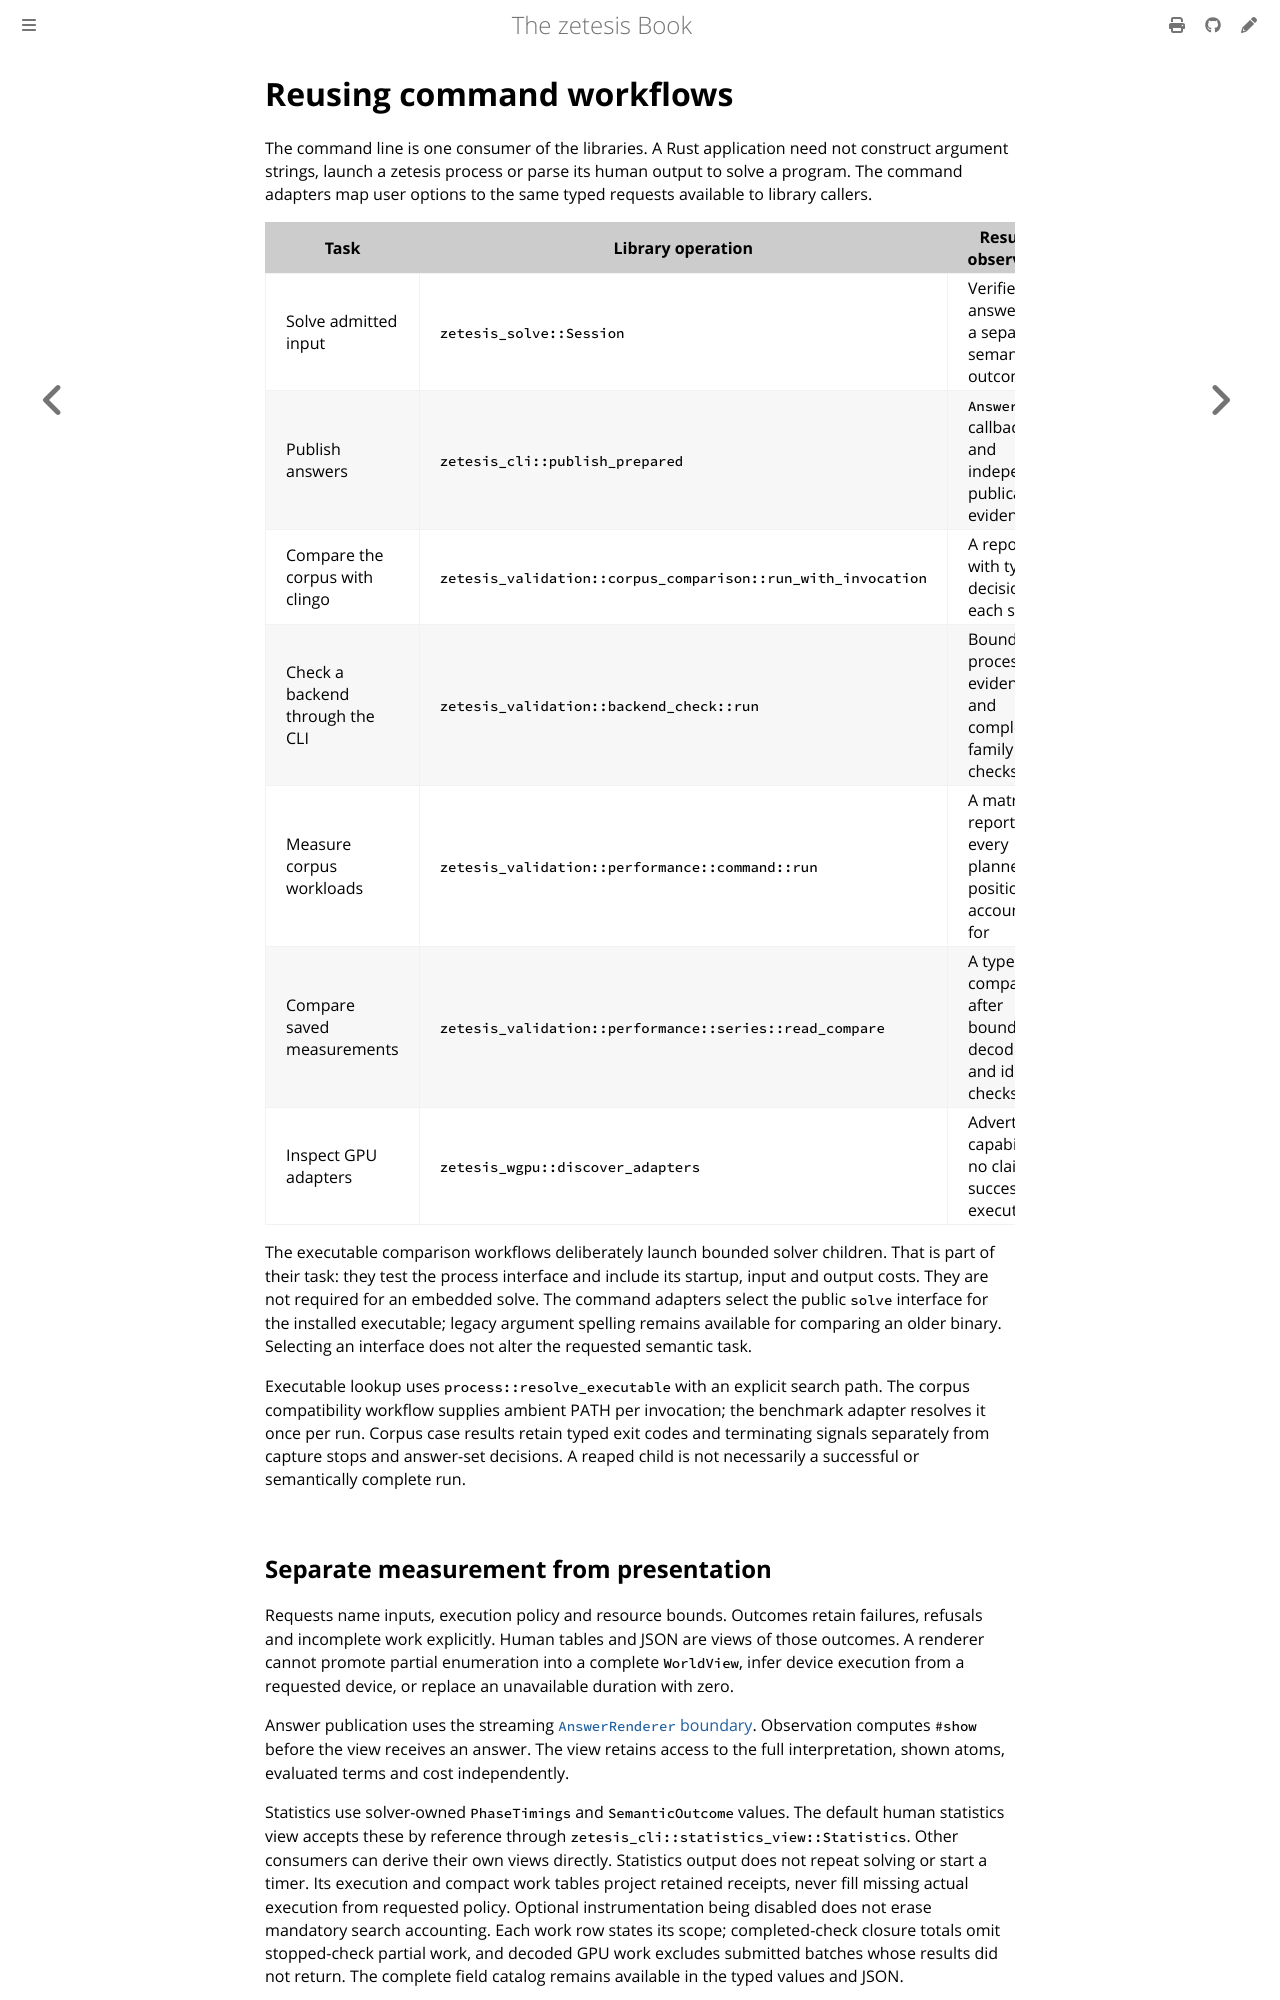

repository: GregoryGelfond/zetesis · page: book/rust/workflows.html · generator: mdbook

# Reusing command workflows

The command line is one consumer of the libraries. A Rust application need not
construct argument strings, launch a zetesis process or parse its human output
to solve a program. The command adapters map user options
to the same typed requests available to library callers.

| Task | Library operation | Result or observation |
| --- | --- | --- |
| Solve admitted input | `zetesis_solve::Session` | Verified answers and a separate semantic outcome |
| Publish answers | `zetesis_cli::publish_prepared` | `AnswerView` callbacks and independent publication evidence |
| Compare the corpus with clingo | `zetesis_validation::corpus_comparison::run_with_invocation` | A report with typed decisions for each source |
| Check a backend through the CLI | `zetesis_validation::backend_check::run` | Bounded process evidence and complete-family checks |
| Measure corpus workloads | `zetesis_validation::performance::command::run` | A matrix report with every planned position accounted for |
| Compare saved measurements | `zetesis_validation::performance::series::read_compare` | A typed comparison after bounded decoding and identity checks |
| Inspect GPU adapters | `zetesis_wgpu::discover_adapters` | Advertised capabilities; no claim of successful execution |

The executable comparison workflows deliberately launch bounded solver children.
That is part of their task: they test the process interface and include its
startup, input and output costs. They are not required for an embedded solve.
The command adapters select the public `solve` interface for the installed
executable; legacy argument spelling remains available for comparing an older
binary. Selecting an interface does not alter the requested semantic task.

Executable lookup uses `process::resolve_executable` with an explicit search
path. The corpus compatibility workflow supplies ambient PATH per invocation;
the benchmark adapter resolves it once per run. Corpus case results retain typed
exit codes and terminating signals
separately from capture stops and answer-set decisions. A reaped child is not
necessarily a successful or semantically complete run.
